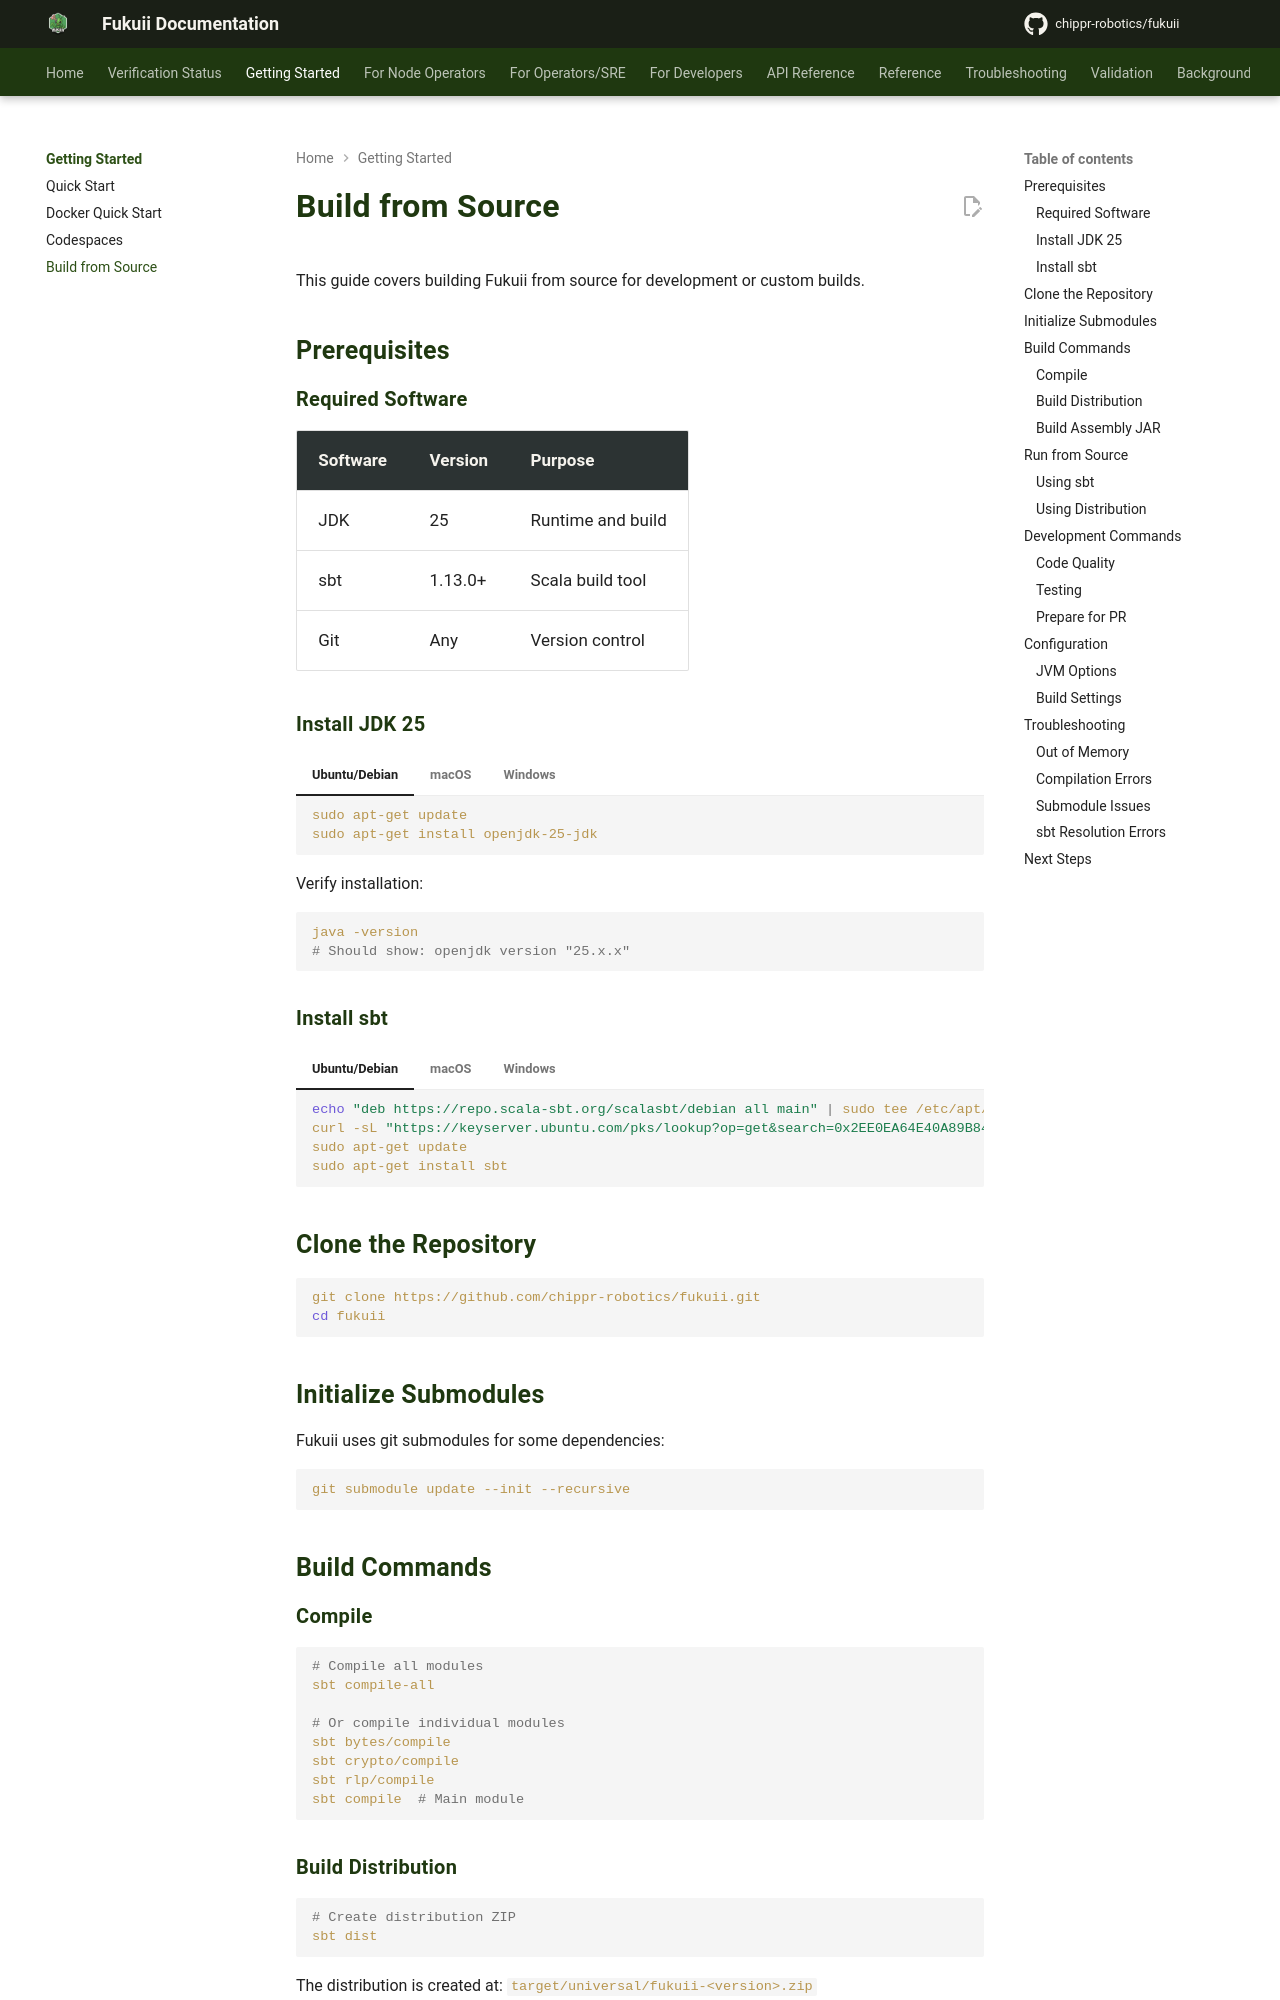

repository: chippr-robotics/fukuii · page: pr-preview/pr-1926/getting-started/build-from-source/index.html · generator: mkdocs

# Build from Source

This guide covers building Fukuii from source for development or custom builds.

## Prerequisites

### Required Software

| Software | Version | Purpose |
|----------|---------|---------|
| JDK | 25 | Runtime and build |
| sbt | 1.13.0+ | Scala build tool |
| Git | Any | Version control |

### Install JDK 25

=== "Ubuntu/Debian"

    ```bash
    sudo apt-get update
    sudo apt-get install openjdk-25-jdk
    ```

=== "macOS"

    ```bash
    brew install openjdk@25
    ```

=== "Windows"

    Download from [Adoptium](https://adoptium.net/) and install.

Verify installation:

```bash
java -version
# Should show: openjdk version "25.x.x"
```

### Install sbt

=== "Ubuntu/Debian"

    ```bash
    echo "deb https://repo.scala-sbt.org/scalasbt/debian all main" | sudo tee /etc/apt/sources.list.d/sbt.list
    curl -sL "https://keyserver.ubuntu.com/pks/lookup?op=get&search=0x2EE0EA64E40A89B84B2DF73499E82A75642AC823" | sudo apt-key add
    sudo apt-get update
    sudo apt-get install sbt
    ```

=== "macOS"

    ```bash
    brew install sbt
    ```

=== "Windows"

    Download the MSI installer from [scala-sbt.org](https://www.scala-sbt.org/download.html)

## Clone the Repository

```bash
git clone https://github.com/chippr-robotics/fukuii.git
cd fukuii
```
